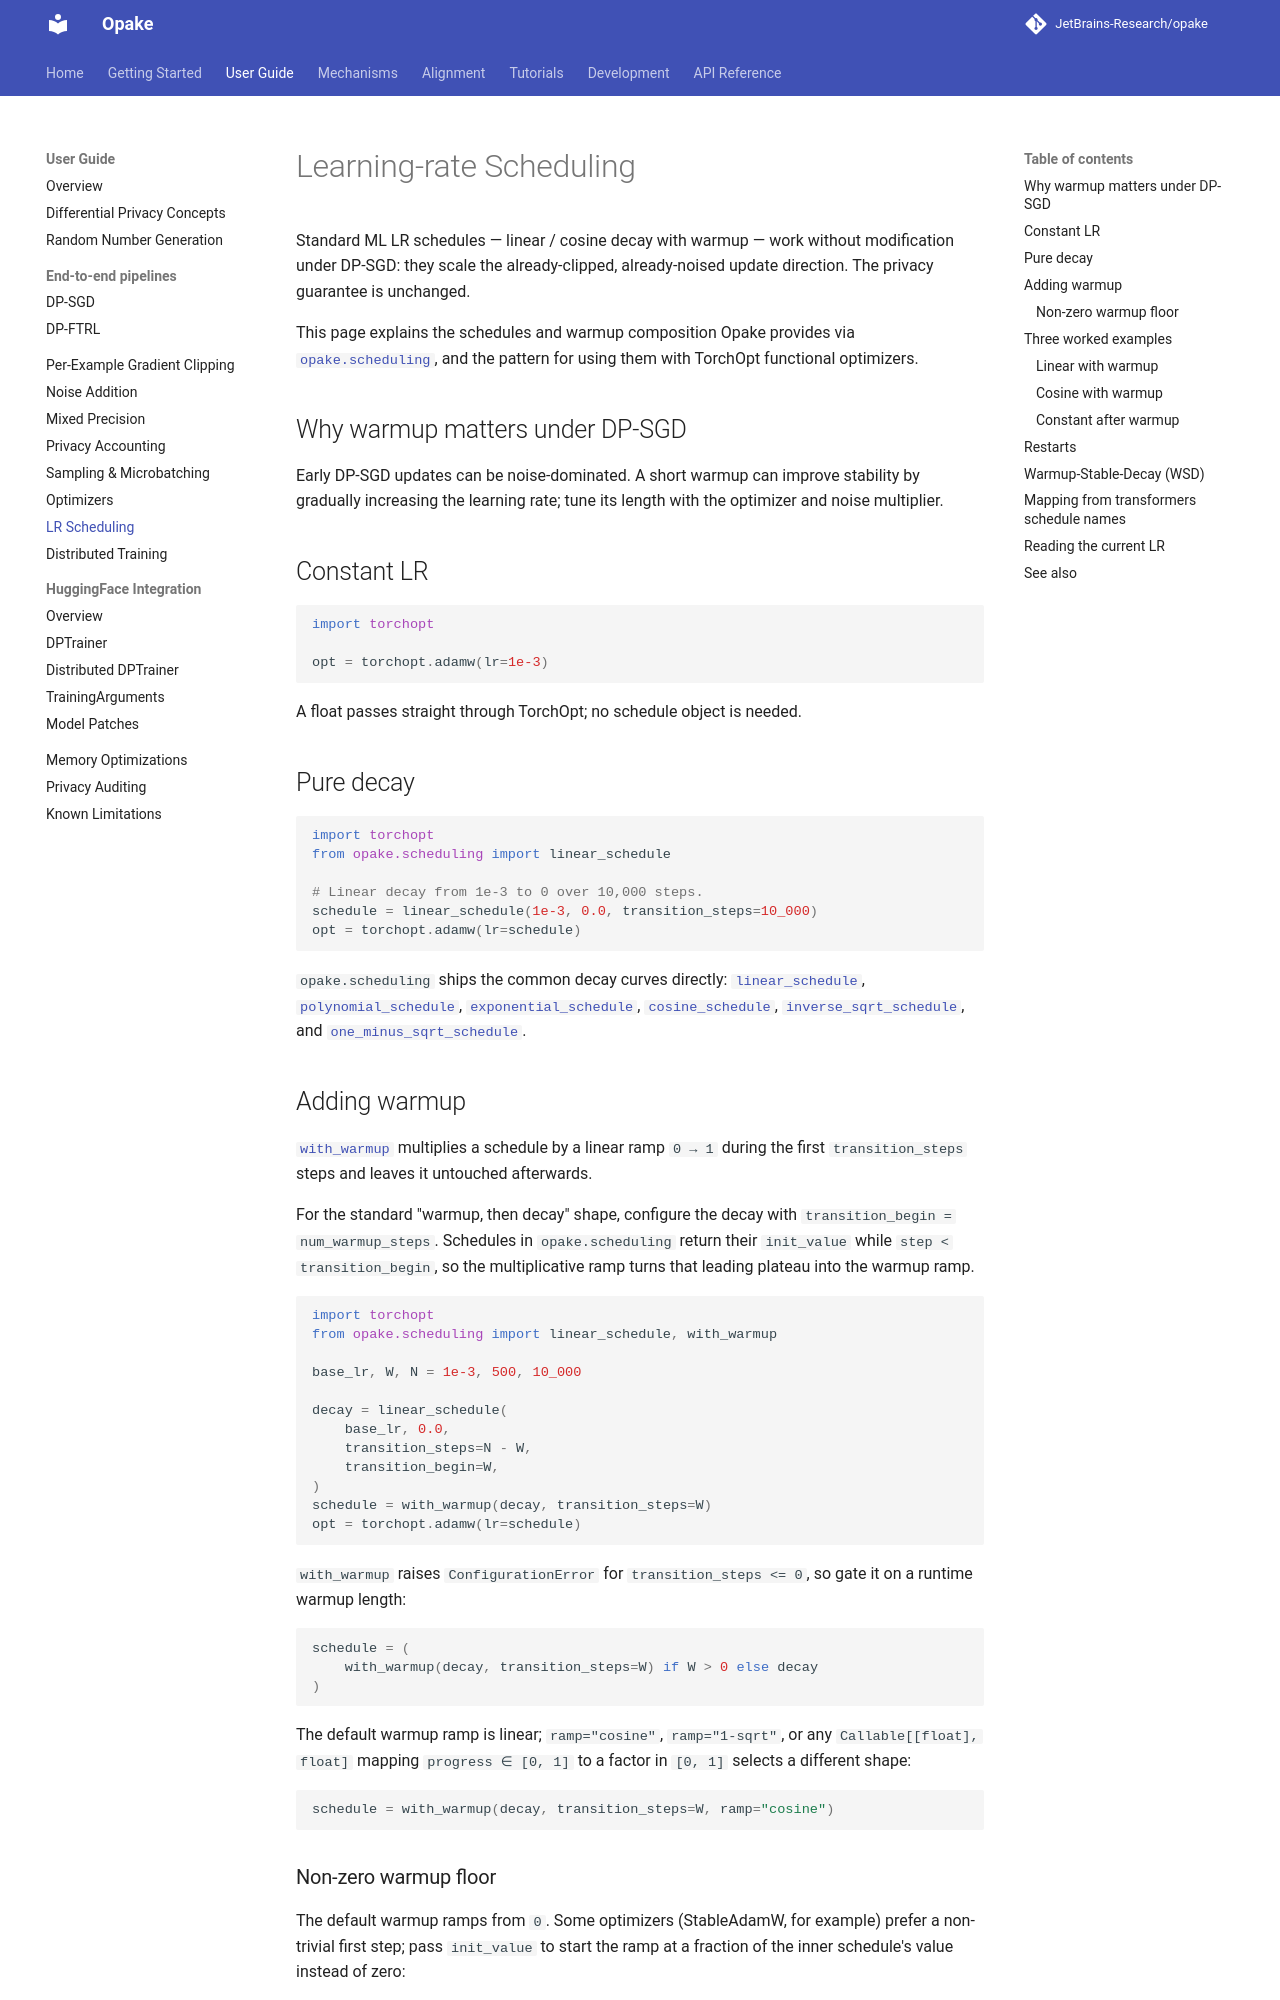

repository: JetBrains-Research/opake · page: 0.16.0/user-guide/lr-scheduling/index.html · generator: mkdocs

# Learning-rate Scheduling

Standard ML LR schedules — linear / cosine decay with warmup — work
without modification under DP-SGD: they scale the already-clipped,
already-noised update direction. The privacy guarantee is
unchanged.

This page explains the schedules and warmup composition Opake
provides via [`opake.scheduling`](../reference/schedules.md), and the
pattern for using them with TorchOpt functional optimizers.

## Why warmup matters under DP-SGD

Early DP-SGD updates can be noise-dominated. A short warmup can improve
stability by gradually increasing the learning rate; tune its length
with the optimizer and noise multiplier.

## Constant LR

```python
import torchopt

opt = torchopt.adamw(lr=1e-3)
```

A float passes straight through TorchOpt; no schedule object is
needed.

## Pure decay

```python
import torchopt
from opake.scheduling import linear_schedule

# Linear decay from 1e-3 to 0 over 10,000 steps.
schedule = linear_schedule(1e-3, 0.0, transition_steps=10_000)
opt = torchopt.adamw(lr=schedule)
```

`opake.scheduling` ships the common decay curves directly:
[`linear_schedule`](../reference/schedules.md#linear_schedule),
[`polynomial_schedule`](../reference/schedules.md#polynomial_schedule),
[`exponential_schedule`](../reference/schedules.md#exponential_schedule),
[`cosine_schedule`](../reference/schedules.md#cosine_schedule),
[`inverse_sqrt_schedule`](../reference/schedules.md#inverse_sqrt_schedule),
and [`one_minus_sqrt_schedule`](../reference/schedules.md#one_minus_sqrt_schedule).

## Adding warmup

[`with_warmup`](../reference/schedules.md#with_warmup) multiplies a
schedule by a linear ramp `0 → 1` during the first `transition_steps`
steps and leaves it untouched afterwards.

For the standard "warmup, then decay" shape, configure the decay
with `transition_begin = num_warmup_steps`.  Schedules in
`opake.scheduling` return their `init_value` while
`step < transition_begin`, so the multiplicative ramp turns that
leading plateau into the warmup ramp.

```python
import torchopt
from opake.scheduling import linear_schedule, with_warmup

base_lr, W, N = 1e-3, 500, 10_000

decay = linear_schedule(
    base_lr, 0.0,
    transition_steps=N - W,
    transition_begin=W,
)
schedule = with_warmup(decay, transition_steps=W)
opt = torchopt.adamw(lr=schedule)
```

`with_warmup` raises `ConfigurationError` for `transition_steps <= 0`, so
gate it on a runtime warmup length:

```python
schedule = (
    with_warmup(decay, transition_steps=W) if W > 0 else decay
)
```

The default warmup ramp is linear; `ramp="cosine"`, `ramp="1-sqrt"`,
or any `Callable[[float], float]` mapping `progress ∈ [0, 1]` to a
factor in `[0, 1]` selects a different shape:

```python
schedule = with_warmup(decay, transition_steps=W, ramp="cosine")
```
